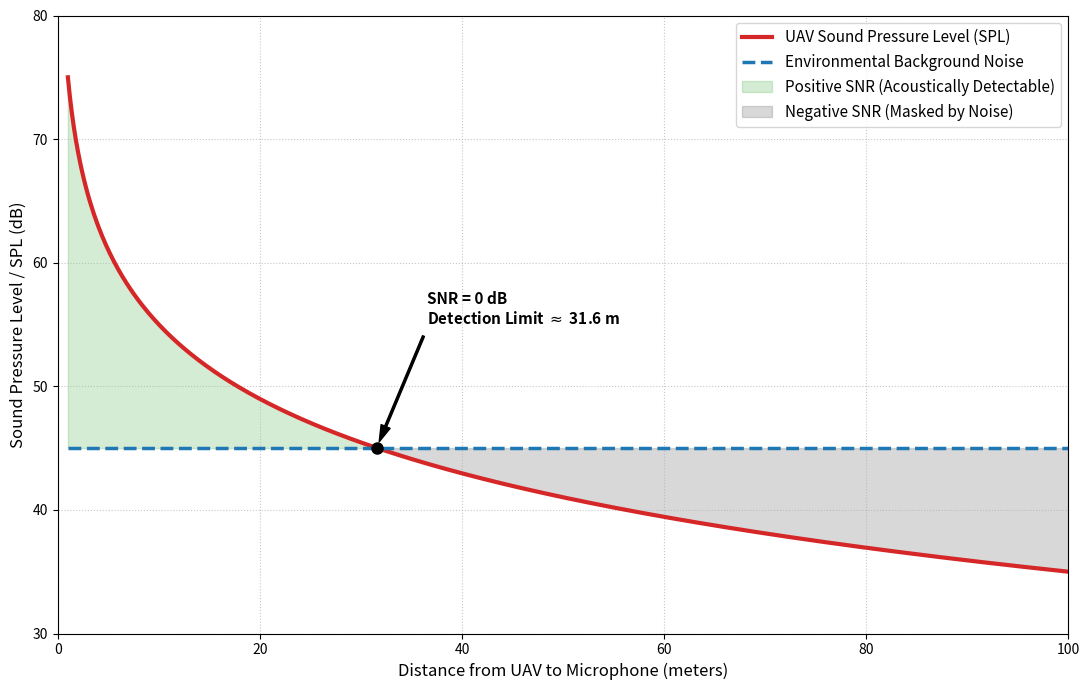

Write the Python code that produced this figure. (Note: this script raises an exception after producing the figure.)
import os
import numpy as np
import matplotlib.pyplot as plt

def generate_snr_distance_graph():
    # --- Thông số giả lập thực tế ---
    # Khoảng cách từ 1 mét đến 100 mét
    distances = np.linspace(1, 100, 500) 
    
    # Cường độ âm thanh gốc của UAV (Sound Pressure Level) tại 1 mét (thường ~75 dB cho Flycam nhỏ)
    spl_source = 75 
    
    # Mức ồn môi trường nền (Background noise) - giả sử khu rừng ngoại ô yên tĩnh ~ 45 dB
    noise_level = 45 

    # --- Tính toán theo công thức vật lý Âm học ---
    # Định luật nghịch đảo bình phương: SPL(d) = SPL_0 - 20*log10(d)
    spl_uav = spl_source - 20 * np.log10(distances)
    
    # Ma trận Nhiễu nền không đổi theo khoảng cách
    noise_array = np.full_like(distances, noise_level)

    # --- Vẽ biểu đồ ---
    plt.figure(figsize=(11, 7))

    # Vẽ đường SPL của UAV và Noise
    plt.plot(distances, spl_uav, color='#d62728', linestyle='-', linewidth=3, label='UAV Sound Pressure Level (SPL)')
    plt.plot(distances, noise_array, color='#1f77b4', linestyle='--', linewidth=2.5, label='Environmental Background Noise')

    # Tô màu mô phỏng SNR (Signal-to-Noise Ratio)
    # Vùng có SNR dương (SPL > Noise): Có thể phát hiện được
    plt.fill_between(distances, noise_array, spl_uav, where=(spl_uav >= noise_array), 
                     interpolate=True, color='#2ca02c', alpha=0.2, label='Positive SNR (Acoustically Detectable)')
    
    # Vùng có SNR âm (SPL < Noise): Bị che khuất bởi tiếng ồn môi trường
    plt.fill_between(distances, spl_uav, noise_array, where=(spl_uav < noise_array), 
                     interpolate=True, color='#7f7f7f', alpha=0.3, label='Negative SNR (Masked by Noise)')

    # Điểm giao cắt (SNR = 0 dB)
    intersection_idx = np.argmin(np.abs(spl_uav - noise_array))
    intersect_d = distances[intersection_idx]
    intersect_spl = spl_uav[intersection_idx]
    
    plt.plot(intersect_d, intersect_spl, 'ko', markersize=8, zorder=5)
    plt.annotate(f'SNR = 0 dB\nDetection Limit $\\approx$ {intersect_d:.1f} m', 
                 xy=(intersect_d, intersect_spl), 
                 xytext=(intersect_d + 5, intersect_spl + 10),
                 fontsize=11, fontweight='bold',
                 arrowprops=dict(facecolor='black', shrink=0.05, width=1.5, headwidth=7))

    # --- Định dạng và Tiêu đề ---
    plt.xlabel('Distance from UAV to Microphone (meters)', fontsize=12)
    plt.ylabel('Sound Pressure Level / SPL (dB)', fontsize=12)
    
    plt.xlim([0, 100])
    plt.ylim([30, 80])
    
    plt.grid(True, linestyle=':', alpha=0.7)
    plt.legend(fontsize=11, loc='upper right')

    plt.tight_layout()

    # --- Lưu tệp ---
    script_dir = os.path.dirname(os.path.abspath(__file__))
    project_root = os.path.abspath(os.path.join(script_dir, '..'))
    output_dir = os.path.join(project_root, 'assets')
    os.makedirs(output_dir, exist_ok=True)
    
    out_path = os.path.join(output_dir, 'SPL_Distance_SNR_Correlation.png')
    plt.savefig(out_path, dpi=300)
    print(f"Đã tạo biểu đồ tại: {out_path}")

if __name__ == '__main__':
    generate_snr_distance_graph()
